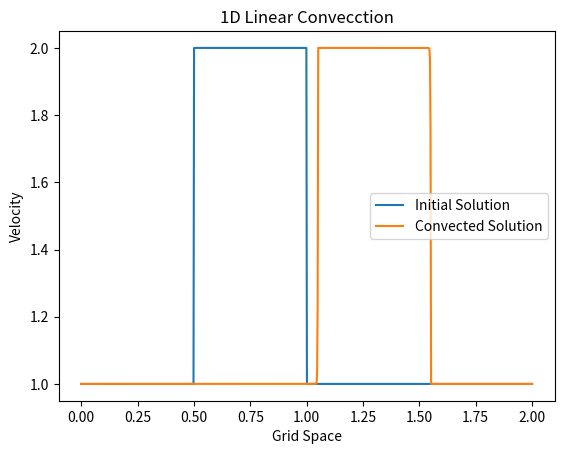

Recreate this plot in Python.
import numpy                            #here we load numpy library that provides a bunch of useful matrix operations akin to MATLAB
from matplotlib import pyplot           #2D plotting library that we will use to plot our results

nx = 800                    #grip points
dx = 2 / (nx -1)            #grid spacing
nt = 220                    #number of timesteps
dt = 0.0025                 #timestep size
c = 1                       #wavespeed

#innitial condition

x = numpy.linspace(0, 2, nx)
u = numpy.ones(nx)                        #u = 1 across all grid points
for j in range(nx):
    if 0.5 <= x[j] and x[j] <= 1:
        u[j] = 2                          #u = 2 from x = 0.5 to 1, Square Profile
    else:
        u[j] = 1
print(u)

pyplot.plot(numpy.linspace(0, 2, nx), u, label='Initial Solution');

#discritization

un = numpy.ones(nx)                                       

for n in range(nt):                                       #time marching
    un = u.copy()                                         
    for i in range(1, nx):                                #Space marching
        u[i] = un[i] - c*dt/dx*(un[i] - un[i - 1])        #Backward Differnece Scheme


pyplot.plot(numpy.linspace(0, 2, nx), u, label='Convected Solution');
pyplot.title('1D Linear Convecction')
pyplot.xlabel('Grid Space')
pyplot.ylabel('Velocity')

print(u)
pyplot.legend()
pyplot.show()

